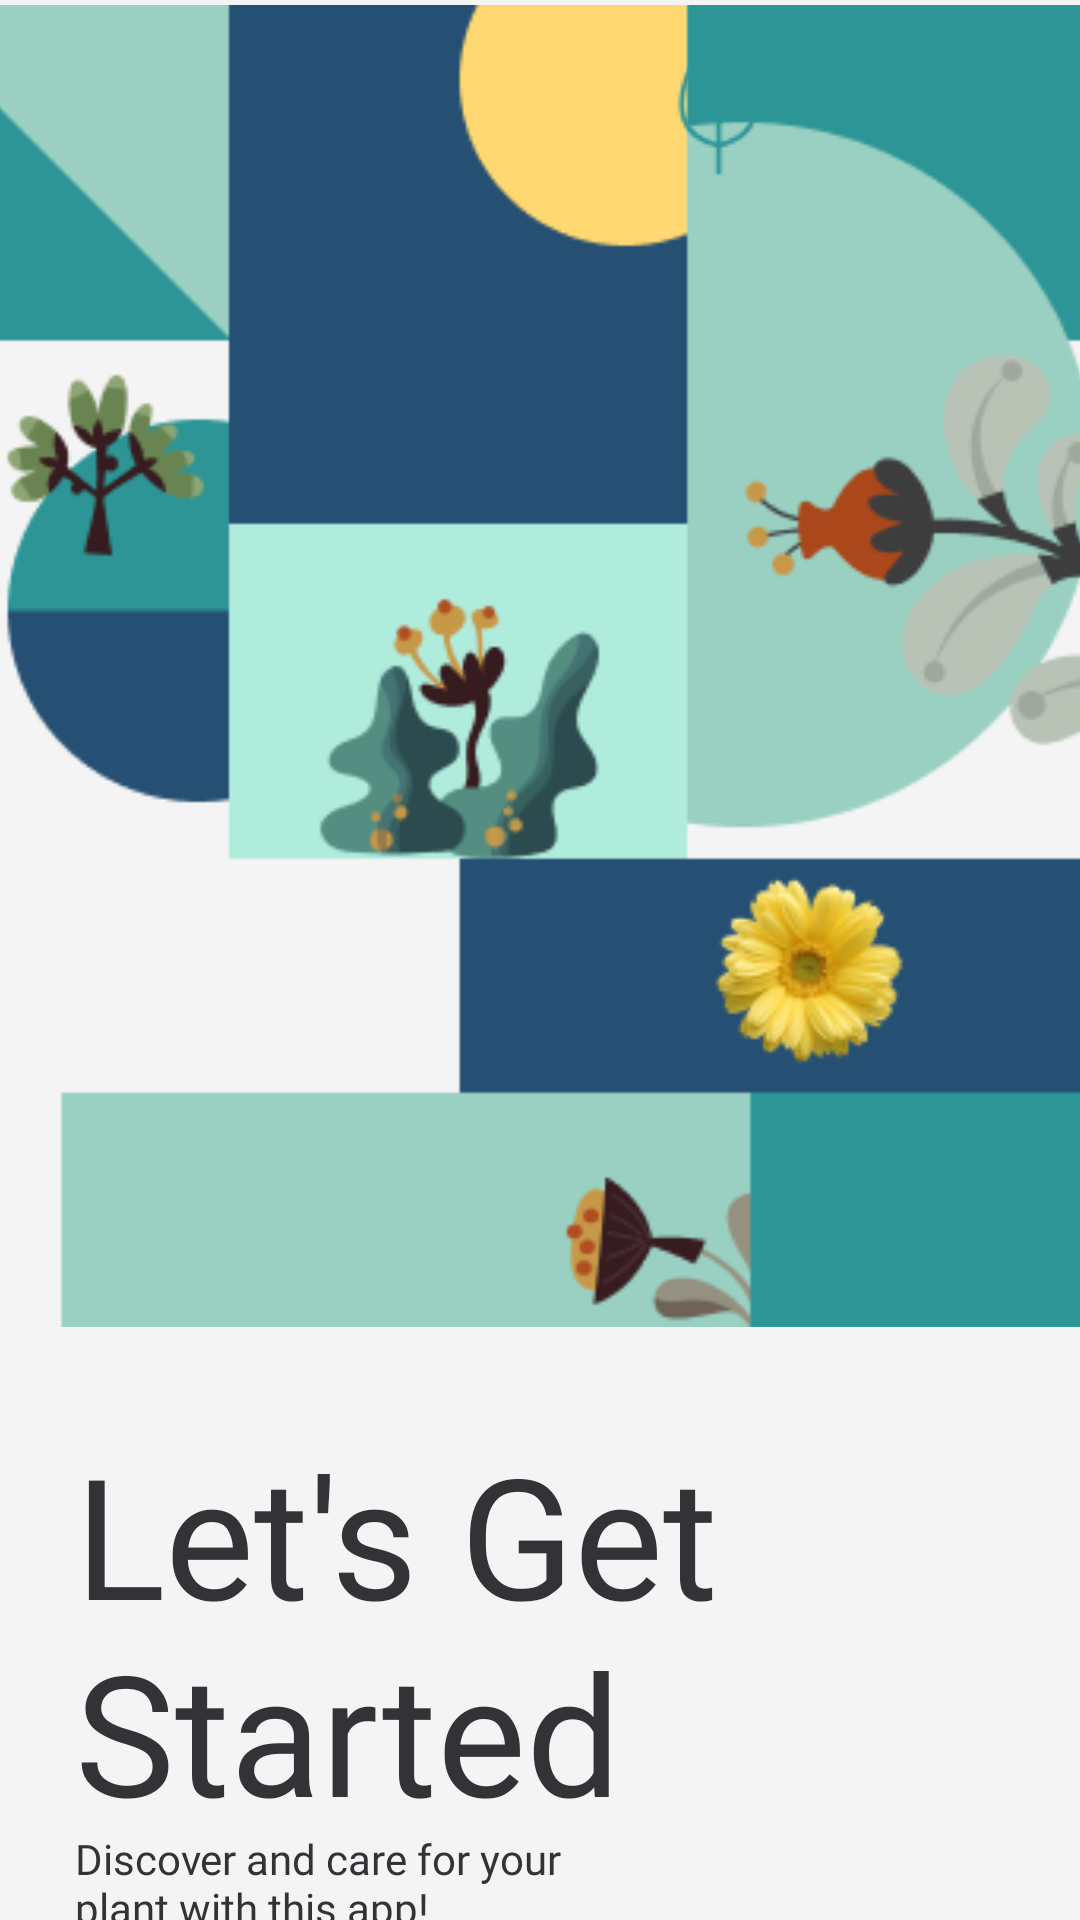

Layout XML and referenced resources for this Android screen:
<!-- AndroidManifest.xml: application theme Theme.Plantnet -->
<!-- res/layout/fragment_landingpage.xml -->
<?xml version="1.0" encoding="utf-8"?>
<androidx.constraintlayout.widget.ConstraintLayout xmlns:android="http://schemas.android.com/apk/res/android"
    xmlns:app="http://schemas.android.com/apk/res-auto"
    xmlns:tools="http://schemas.android.com/tools"
    android:layout_width="match_parent"
    android:layout_height="match_parent"
    tools:context=".auth.LandingPageActivity">

    
    <androidx.constraintlayout.widget.ConstraintLayout
        android:layout_width="match_parent"
        android:layout_height="match_parent"
        android:id="@+id/landing_page"
        android:visibility="visible"
        android:background="@color/bg_white">
        <ImageView
            android:id="@+id/iv_hiasan"
            android:layout_width="414dp"
            android:layout_height="444dp"
            app:layout_constraintEnd_toEndOf="parent"
            app:layout_constraintHorizontal_bias="0.666"
            app:layout_constraintStart_toStartOf="parent"
            app:layout_constraintTop_toTopOf="parent"
            app:srcCompat="@drawable/img_onboarding" />
        <ImageView
            android:id="@+id/iv_leaf"
            android:layout_width="wrap_content"
            android:layout_height="wrap_content"
            android:layout_marginEnd="96dp"
            app:layout_constraintEnd_toEndOf="parent"
            app:srcCompat="@drawable/leaf"
            tools:ignore="MissingConstraints"
            tools:layout_editor_absoluteY="544dp" />
        <TextView
            android:id="@+id/tv_title"
            android:layout_width="298dp"
            android:layout_height="136dp"
            android:layout_marginStart="25dp"
            android:layout_marginTop="30dp"
            android:fontFamily="@font/montserrat_bold"
            android:text="Let's Get Started"
            android:textColor="@color/support_black"
            android:textSize="56sp"
            app:layout_constraintStart_toStartOf="parent"
            app:layout_constraintTop_toBottomOf="@id/iv_hiasan" />
        <TextView
            android:id="@+id/tv_subtitle"
            android:layout_width="189dp"
            android:layout_height="35dp"
            android:fontFamily="@font/montserrat_medium"
            android:text="Discover and care for your plant with this app!"
            android:textSize="14sp"
            tools:layout_editor_absoluteX="25dp"
            tools:layout_editor_absoluteY="592dp"
            app:layout_constraintTop_toBottomOf="@id/tv_title"
            app:layout_constraintStart_toStartOf="parent"
            android:layout_marginStart="25dp"
            android:textColor="@color/support_black"/>
        <androidx.appcompat.widget.AppCompatButton
            android:id="@+id/bt_signUp"
            android:layout_width="188dp"
            android:layout_height="46dp"
            android:layout_marginStart="23dp"
            android:layout_marginTop="25dp"
            android:background="@drawable/bt_primary"
            android:text="Sign Up"
            android:textColor="@color/bg_white"
            app:layout_constraintStart_toStartOf="parent"
            app:layout_constraintTop_toBottomOf="@id/tv_subtitle" />
        <TextView
            android:layout_width="wrap_content"
            android:layout_height="wrap_content"
            android:id="@+id/tv_loginOption"
            android:text="I already have an account"
            app:layout_constraintTop_toBottomOf="@id/bt_signUp"
            app:layout_constraintStart_toStartOf="parent"
            android:layout_marginStart="25dp"
            android:textColor="@color/support_black"
            android:fontFamily="@font/montserrat_medium"/>
    </androidx.constraintlayout.widget.ConstraintLayout>
</androidx.constraintlayout.widget.ConstraintLayout>
<!-- resources referenced by this layout -->
<resources>
  <color name="bg_white">#F4F4F4</color>
  <color name="support_black">#333237</color>
  <!-- drawable img_onboarding: png bitmap (drawable, 31377 bytes) -->
  <!-- drawable leaf: png bitmap (drawable, 1272 bytes) -->
  <style name="Theme.Plantnet" parent="Base.Theme.Plantnet" />
  <style name="Base.Theme.Plantnet" parent="Theme.Material3.DayNight.NoActionBar">
          
          <item name="android:colorPrimary">@color/primary</item>
          <item name="android:colorPrimaryDark">@color/secondary</item>
          <item name="android:colorAccent">@color/accent1</item>
      </style>
  <color name="primary">#2D9596</color>
  <color name="secondary">#9AD0C2</color>
  <color name="accent1">#ECF4D6</color>
</resources>
